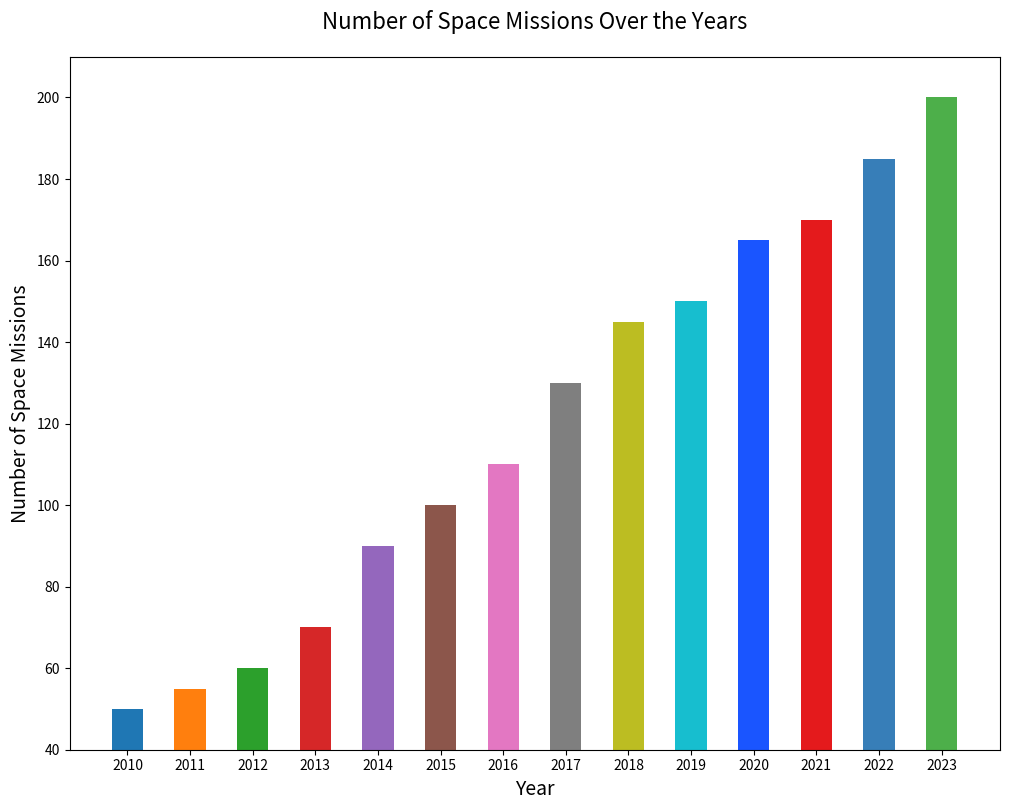

Here is the Python script that generated this plot:

import matplotlib.pyplot as plt

# Data for plotting
years = [
    2010, 2011, 2012, 2013, 2014, 2015,
    2016, 2017, 2018, 2019, 2020, 2021,
    2022, 2023
]
space_missions = [
    50, 55, 60, 70, 90, 100,
    110, 130, 145, 150, 165, 170,
    185, 200
]

# Changing figure size
plt.figure(figsize=(12, 9))

# Plotting - vertical bar chart
bar_width = 0.5
plt.bar(years, space_missions, color=[
    '#1f77b4', '#ff7f0e', '#2ca02c', '#d62728', '#9467bd',
    '#8c564b', '#e377c2', '#7f7f7f', '#bcbd22', '#17becf',
    '#1a55FF', '#e41a1c', '#377eb8', '#4daf4a'
], width=bar_width)

# Customize chart
plt.xlabel('Year', fontsize=14)
plt.ylabel('Number of Space Missions', fontsize=14)
plt.title('Number of Space Missions Over the Years', fontsize=16, pad=20)

# Set y-axis limits
plt.ylim(40, 210)

# Resize bar width
plt.xticks(years, [str(year) for year in years], fontsize=10)

# Show plot
plt.show()
